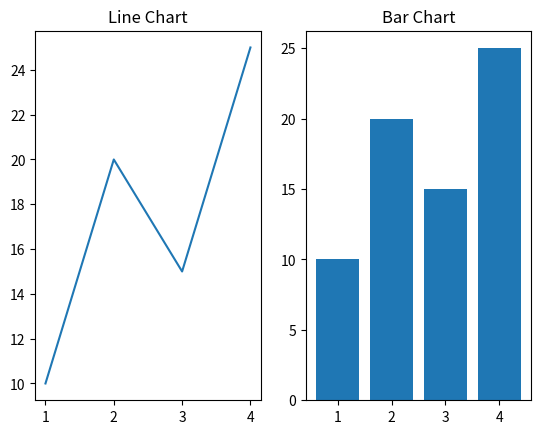

This figure's Python source:
# Subplots - multiple plots in same column
#           -> compare multiple datasets, EDA, space

# plt.subplot(nrows,ncols,index)

import matplotlib.pyplot as plt

x = [1,2,3,4]
y = [10,20,15,25]

plt.subplot(1,2,1) #first row, second column, first index(subplot)
plt.plot(x,y)
plt.title('Line Chart')

plt.subplot(1,2,2) #first row, second column, second index(subplot)
plt.bar(x,y)
plt.title('Bar Chart')

plt.show()